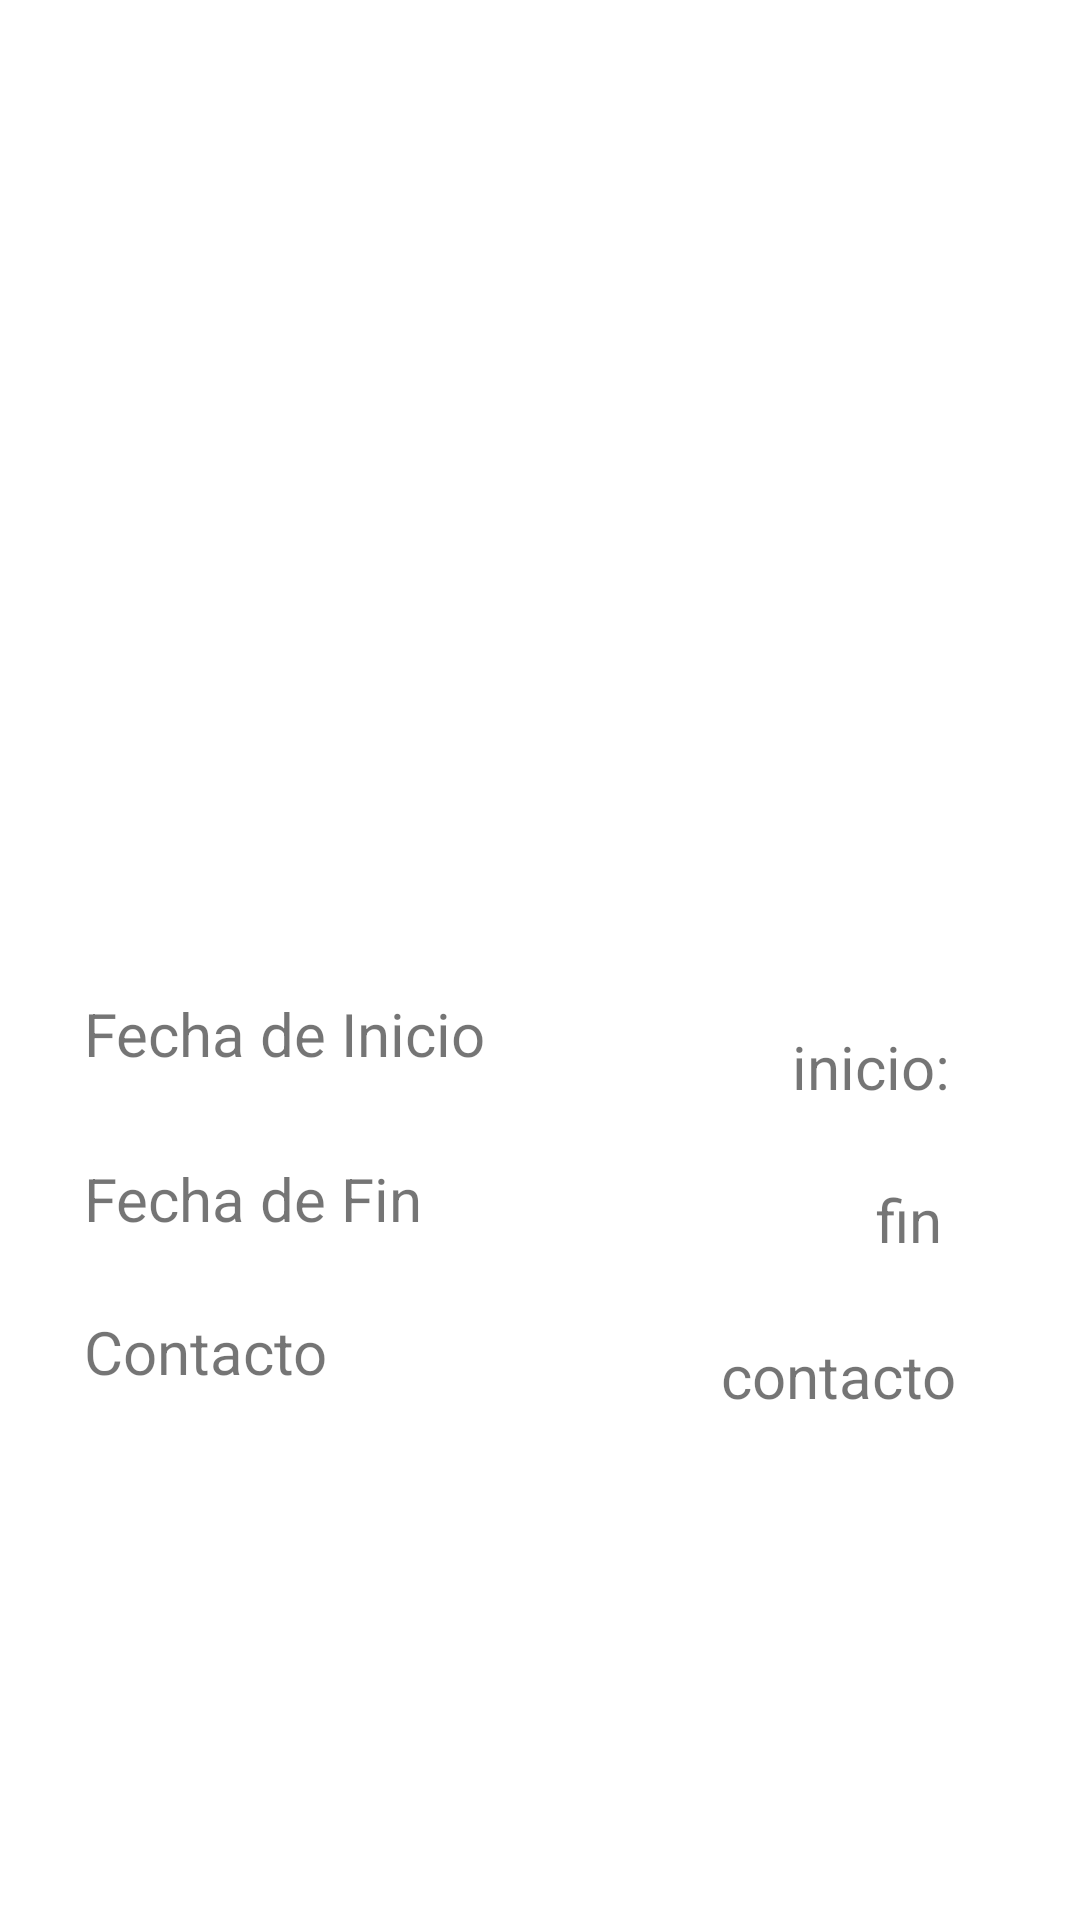

Android layout source for this screen:
<!-- AndroidManifest.xml: application theme Theme.AplicacionMovilidadAcademica3 -->
<!-- res/layout/vacante_detalle.xml -->
<?xml version="1.0" encoding="utf-8"?>
<androidx.constraintlayout.widget.ConstraintLayout xmlns:android="http://schemas.android.com/apk/res/android"
    xmlns:app="http://schemas.android.com/apk/res-auto"
    xmlns:tools="http://schemas.android.com/tools"
    android:layout_width="match_parent"
    android:layout_height="match_parent"
    android:orientation="vertical"

>

    <ImageView
        android:id="@+id/image_detalle_vac"
        android:layout_width="match_parent"
        android:layout_height="300dp"
        android:layout_marginTop="21dp"
        android:src="@mipmap/ic_launcher"
        app:layout_constraintEnd_toEndOf="parent"
        app:layout_constraintTop_toTopOf="parent" />

    <TextView
        android:id="@+id/tv_detalle_uni"
        android:layout_width="wrap_content"
        android:layout_height="wrap_content"
        android:layout_marginBottom="36dp"
        android:text="Creator Name"
        android:textColor="@android:color/black"
        android:textSize="30sp"
        app:layout_constraintBottom_toTopOf="@+id/textView2"
        app:layout_constraintEnd_toEndOf="parent"
        app:layout_constraintHorizontal_bias="0.124"
        app:layout_constraintStart_toStartOf="parent"
        app:layout_constraintTop_toBottomOf="@+id/image_detalle_vac"
        app:layout_constraintVertical_bias="1.0" />

    <TextView
        android:id="@+id/textView2"
        android:layout_width="212dp"
        android:layout_height="47dp"
        android:layout_marginStart="28dp"
        android:layout_marginBottom="8dp"
        android:text="Fecha de Inicio"
        android:textSize="20sp"
        app:layout_constraintBottom_toTopOf="@+id/textView3"
        app:layout_constraintStart_toStartOf="parent" />

    <TextView
        android:id="@+id/textView3"
        android:layout_width="212dp"
        android:layout_height="47dp"
        android:layout_marginStart="28dp"
        android:layout_marginBottom="4dp"
        android:text="Fecha de Fin"
        android:textSize="20sp"
        app:layout_constraintBottom_toTopOf="@+id/textView4"
        app:layout_constraintStart_toStartOf="parent" />

    <TextView
        android:id="@+id/textView4"
        android:layout_width="212dp"
        android:layout_height="47dp"
        android:layout_marginStart="28dp"
        android:layout_marginBottom="156dp"
        android:text="Contacto"
        android:textSize="20sp"
        app:layout_constraintBottom_toBottomOf="parent"
        app:layout_constraintStart_toStartOf="parent" />

    <TextView
        android:id="@+id/tv_contacto"
        android:layout_width="wrap_content"
        android:layout_height="wrap_content"
        android:layout_marginTop="76dp"
        android:layout_marginEnd="36dp"
        android:text="contacto "
        android:textSize="20sp"
        app:layout_constraintEnd_toEndOf="parent"
        app:layout_constraintTop_toBottomOf="@+id/tv_fechaini" />

    <TextView
        android:id="@+id/tv_fechafin"
        android:layout_width="wrap_content"
        android:layout_height="wrap_content"
        android:layout_marginEnd="36dp"
        android:layout_marginBottom="220dp"
        android:text="fin  "
        android:textSize="20sp"
        app:layout_constraintBottom_toBottomOf="parent"
        app:layout_constraintEnd_toEndOf="parent"
        app:layout_constraintHorizontal_bias="1.0"
        app:layout_constraintStart_toEndOf="@+id/textView4" />

    <TextView
        android:id="@+id/tv_fechaini"
        android:layout_width="wrap_content"
        android:layout_height="wrap_content"
        android:layout_marginEnd="36dp"
        android:layout_marginBottom="24dp"
        android:text="inicio: "
        android:textSize="20sp"
        app:layout_constraintBottom_toTopOf="@+id/tv_fechafin"
        app:layout_constraintEnd_toEndOf="parent"
        app:layout_constraintHorizontal_bias="0.909"
        app:layout_constraintStart_toEndOf="@+id/textView2" />


</androidx.constraintlayout.widget.ConstraintLayout>
<!-- resources referenced by this layout -->
<resources>
  <style name="Theme.AplicacionMovilidadAcademica3" parent="Theme.MaterialComponents.DayNight.NoActionBar">
          
          <item name="colorPrimary">@color/purple_500</item>
          <item name="colorPrimaryVariant">@color/purple_700</item>
          <item name="colorOnPrimary">@color/white</item>
          
          <item name="colorSecondary">@color/teal_200</item>
          <item name="colorSecondaryVariant">@color/teal_700</item>
          <item name="colorOnSecondary">@color/black</item>
          
          <item name="android:statusBarColor" tools:targetApi="l">?attr/colorPrimaryVariant</item>
          
      </style>
  <color name="purple_500">#FF6200EE</color>
  <color name="purple_700">#FF3700B3</color>
  <color name="white">#FFFFFFFF</color>
  <color name="teal_200">#FF03DAC5</color>
  <color name="teal_700">#FF018786</color>
  <color name="black">#FF000000</color>
</resources>
